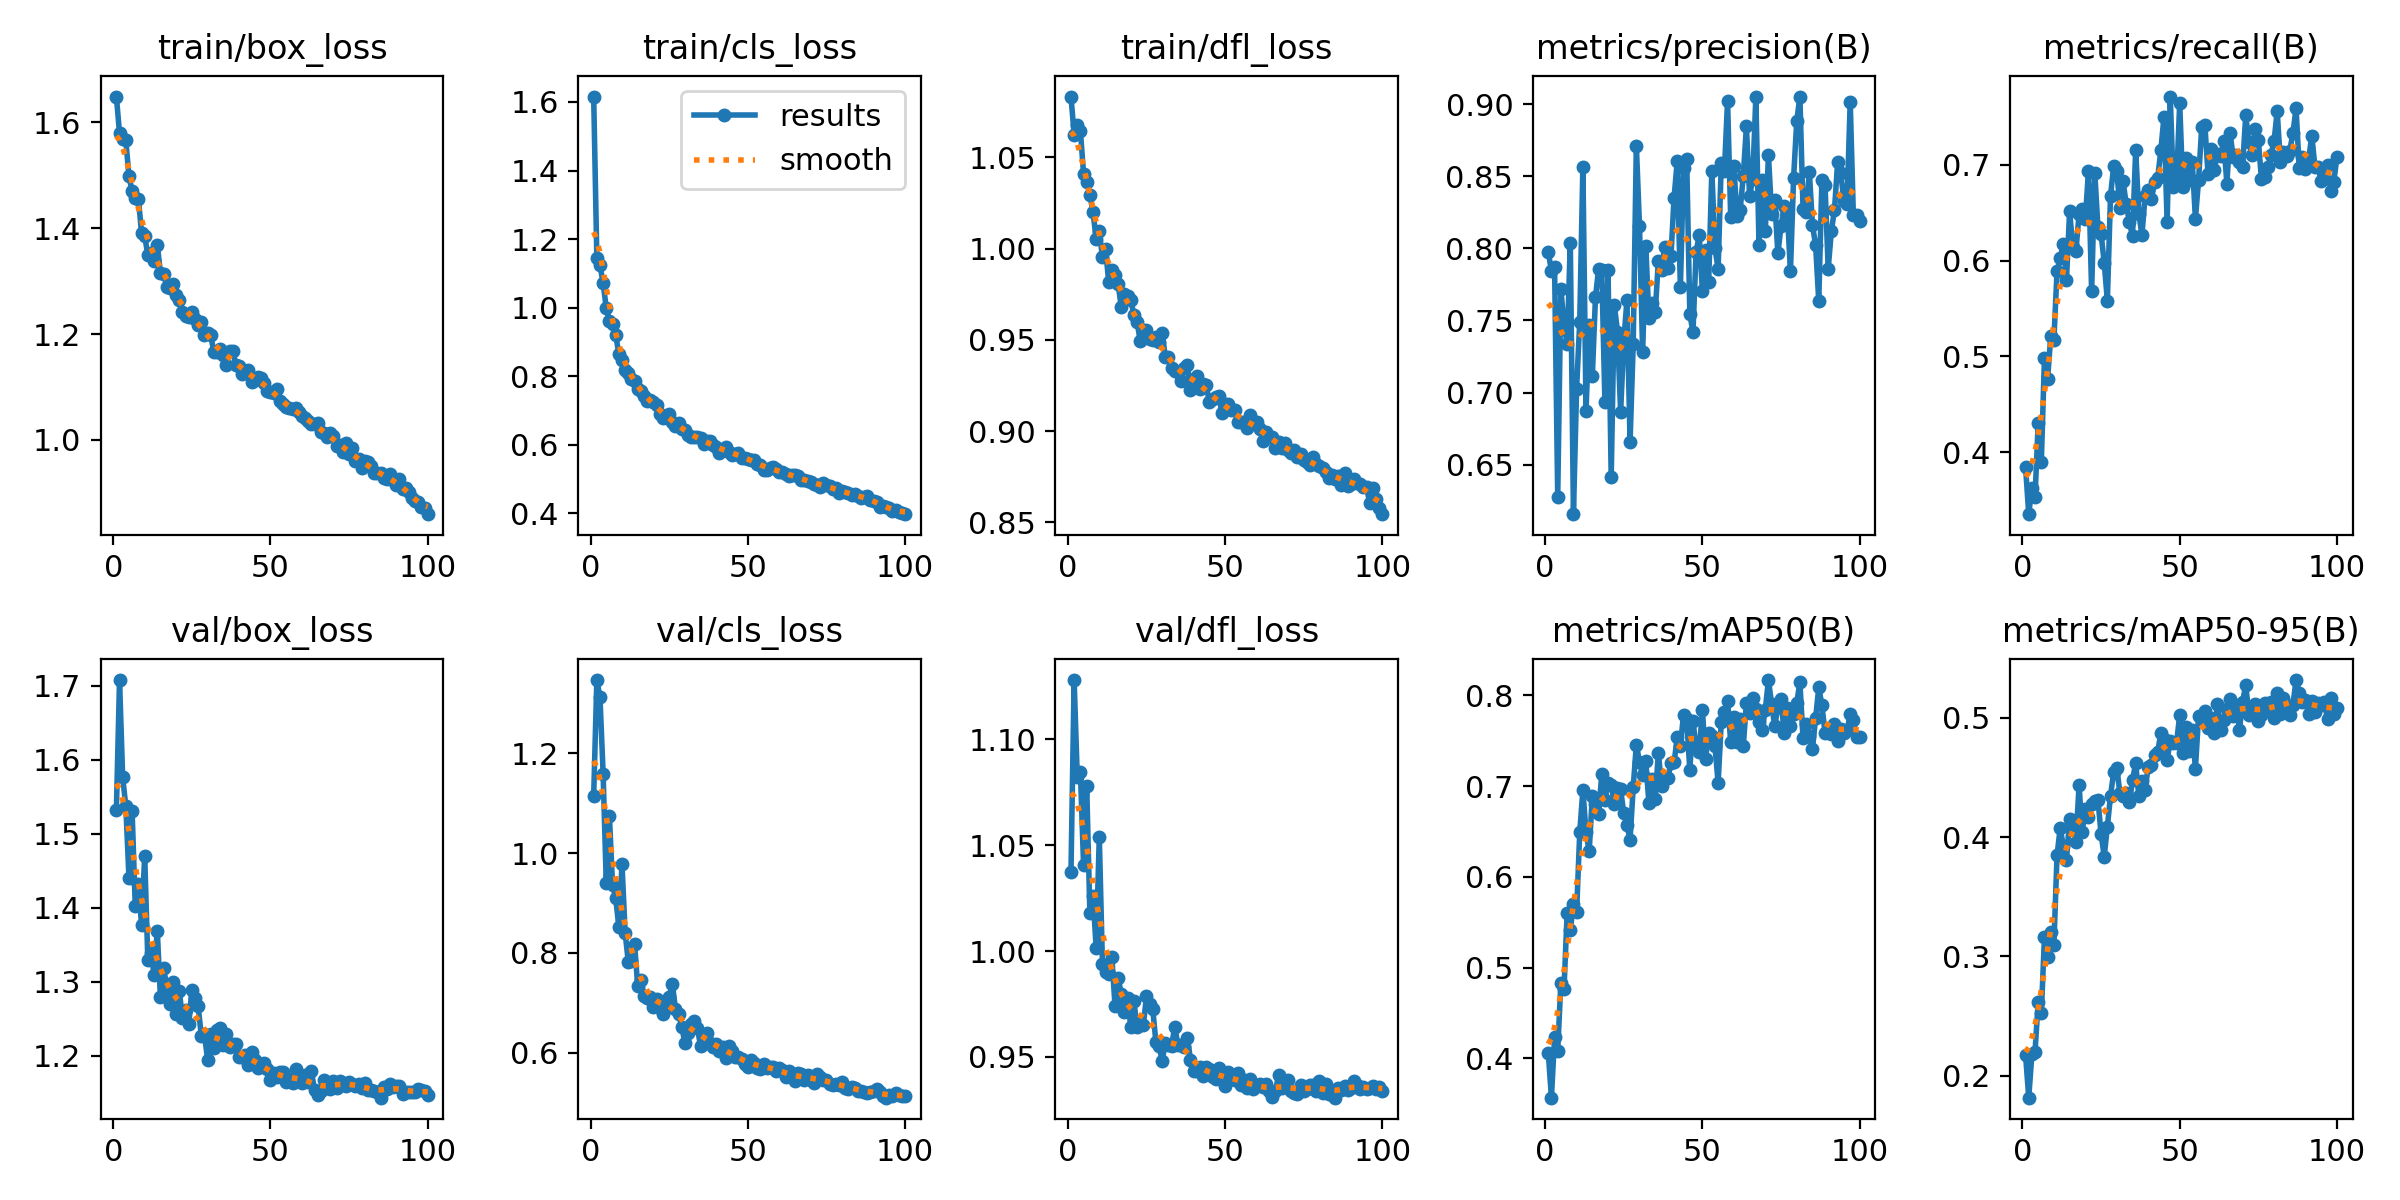

Source data for this figure (header and first rows):
epoch, train/box_loss, train/cls_loss, train/dfl_loss, metrics/precision(B), metrics/recall(B), metrics/mAP50(B), metrics/mAP50-95(B), val/box_loss, val/cls_loss, val/dfl_loss, lr/pg0, lr/pg1, lr/pg2
1, 1.649, 1.616, 1.083, 0.7975, 0.3843, 0.4057, 0.2175, 1.533, 1.115, 1.038, 0.0003674, 0.0003674, 0.0003674
2, 1.579, 1.146, 1.062, 0.7843, 0.3354, 0.3565, 0.1817, 1.708, 1.347, 1.128, 0.0007304, 0.0007304, 0.0007304
3, 1.568, 1.123, 1.067, 0.787, 0.3632, 0.4236, 0.2181, 1.576, 1.313, 1.082, 0.001086, 0.001086, 0.001086
4, 1.566, 1.072, 1.064, 0.6277, 0.3528, 0.4084, 0.2202, 1.538, 1.159, 1.084, 0.001078, 0.001078, 0.001078
5, 1.498, 0.998, 1.041, 0.772, 0.4301, 0.4835, 0.2618, 1.441, 0.9402, 1.041, 0.001078, 0.001078, 0.001078
6, 1.47, 0.9603, 1.036, 0.7471, 0.3896, 0.4769, 0.2523, 1.531, 1.074, 1.078, 0.001067, 0.001067, 0.001067
7, 1.458, 0.9509, 1.03, 0.7336, 0.4983, 0.56, 0.3162, 1.403, 0.9357, 1.018, 0.001056, 0.001056, 0.001056
8, 1.456, 0.9201, 1.02, 0.8036, 0.4766, 0.5411, 0.3, 1.433, 0.9103, 1.026, 0.001045, 0.001045, 0.001045
9, 1.391, 0.8646, 1.005, 0.6156, 0.521, 0.5701, 0.3208, 1.377, 0.8515, 1.002, 0.001034, 0.001034, 0.001034
10, 1.386, 0.8466, 1.009, 0.7028, 0.5174, 0.5608, 0.31, 1.471, 0.9775, 1.054, 0.001023, 0.001023, 0.001023
11, 1.349, 0.8164, 0.9954, 0.7492, 0.589, 0.6489, 0.3849, 1.329, 0.8405, 0.9941, 0.001012, 0.001012, 0.001012
12, 1.353, 0.8079, 0.9996, 0.8568, 0.6023, 0.6959, 0.4075, 1.339, 0.7818, 0.9901, 0.001001, 0.001001, 0.001001
13, 1.338, 0.7918, 0.9817, 0.6871, 0.6177, 0.6493, 0.3926, 1.31, 0.7834, 0.9892, 0.00099, 0.00099, 0.00099
14, 1.369, 0.7846, 0.9884, 0.7471, 0.58, 0.6283, 0.3811, 1.369, 0.8172, 0.997, 0.000979, 0.000979, 0.000979
15, 1.316, 0.7631, 0.9854, 0.7113, 0.6517, 0.6888, 0.4152, 1.279, 0.7333, 0.9741, 0.000968, 0.000968, 0.000968
16, 1.314, 0.755, 0.9804, 0.7661, 0.6142, 0.6808, 0.4106, 1.318, 0.7451, 0.9873, 0.000957, 0.000957, 0.000957
17, 1.289, 0.7409, 0.9679, 0.7858, 0.6102, 0.6689, 0.3958, 1.295, 0.7143, 0.9797, 0.000946, 0.000946, 0.000946
18, 1.287, 0.7286, 0.9751, 0.7853, 0.6482, 0.7132, 0.4434, 1.27, 0.7101, 0.9711, 0.000935, 0.000935, 0.000935
19, 1.295, 0.7296, 0.9741, 0.6937, 0.6544, 0.6842, 0.4041, 1.301, 0.7121, 0.9776, 0.000924, 0.000924, 0.000924
20, 1.274, 0.7251, 0.9719, 0.7848, 0.6433, 0.704, 0.4237, 1.257, 0.6916, 0.9641, 0.000913, 0.000913, 0.000913
21, 1.265, 0.7161, 0.9637, 0.6411, 0.6939, 0.7017, 0.4165, 1.288, 0.7081, 0.9765, 0.000902, 0.000902, 0.000902
22, 1.242, 0.6895, 0.9598, 0.7608, 0.5679, 0.6805, 0.4281, 1.251, 0.6899, 0.9639, 0.000891, 0.000891, 0.000891
23, 1.234, 0.6787, 0.9496, 0.7422, 0.6918, 0.6984, 0.4301, 1.262, 0.6769, 0.9658, 0.00088, 0.00088, 0.00088
24, 1.232, 0.6838, 0.9556, 0.6867, 0.6351, 0.6965, 0.4315, 1.243, 0.69, 0.9649, 0.000869, 0.000869, 0.000869
25, 1.242, 0.6896, 0.9555, 0.7353, 0.6279, 0.6701, 0.4027, 1.289, 0.7121, 0.9786, 0.000858, 0.000858, 0.000858
26, 1.229, 0.6657, 0.9507, 0.764, 0.5979, 0.6575, 0.3838, 1.278, 0.7385, 0.975, 0.000847, 0.000847, 0.000847
27, 1.216, 0.6552, 0.95, 0.6653, 0.5583, 0.6407, 0.4087, 1.267, 0.6877, 0.9725, 0.000836, 0.000836, 0.000836
28, 1.222, 0.6615, 0.9517, 0.7338, 0.6675, 0.6986, 0.4345, 1.228, 0.678, 0.957, 0.000825, 0.000825, 0.000825
29, 1.199, 0.6459, 0.9486, 0.8713, 0.6984, 0.7458, 0.4542, 1.229, 0.652, 0.9549, 0.000814, 0.000814, 0.000814
30, 1.203, 0.6434, 0.9538, 0.8157, 0.6936, 0.7266, 0.4579, 1.195, 0.619, 0.9483, 0.000803, 0.000803, 0.000803
31, 1.198, 0.6285, 0.9405, 0.7279, 0.6552, 0.7121, 0.4368, 1.229, 0.6402, 0.9565, 0.000792, 0.000792, 0.000792
32, 1.165, 0.6217, 0.9406, 0.8015, 0.6826, 0.7273, 0.4343, 1.211, 0.6569, 0.9557, 0.000781, 0.000781, 0.000781
33, 1.166, 0.6233, 0.9343, 0.7514, 0.6589, 0.6813, 0.4374, 1.235, 0.6625, 0.9552, 0.00077, 0.00077, 0.00077
34, 1.172, 0.6223, 0.9328, 0.7624, 0.6406, 0.7081, 0.4291, 1.238, 0.6484, 0.9643, 0.000759, 0.000759, 0.000759
35, 1.161, 0.6177, 0.9324, 0.756, 0.6253, 0.6858, 0.4477, 1.214, 0.6124, 0.9554, 0.000748, 0.000748, 0.000748
36, 1.142, 0.6031, 0.9275, 0.7913, 0.7154, 0.7369, 0.4619, 1.23, 0.628, 0.9558, 0.000737, 0.000737, 0.000737
37, 1.169, 0.6091, 0.9343, 0.7848, 0.6492, 0.7004, 0.4345, 1.212, 0.64, 0.9546, 0.000726, 0.000726, 0.000726
38, 1.167, 0.6095, 0.9364, 0.8013, 0.6268, 0.7095, 0.4472, 1.216, 0.6186, 0.9591, 0.000715, 0.000715, 0.000715
39, 1.141, 0.599, 0.9225, 0.7862, 0.6675, 0.7085, 0.4395, 1.216, 0.6121, 0.9486, 0.000704, 0.000704, 0.000704
40, 1.139, 0.5926, 0.9285, 0.7947, 0.6732, 0.7257, 0.4591, 1.199, 0.6168, 0.9431, 0.000693, 0.000693, 0.000693
41, 1.125, 0.5749, 0.9301, 0.8353, 0.6644, 0.7261, 0.4607, 1.198, 0.603, 0.9432, 0.000682, 0.000682, 0.000682
42, 1.128, 0.5834, 0.9233, 0.8604, 0.6821, 0.7537, 0.4685, 1.202, 0.6103, 0.9453, 0.000671, 0.000671, 0.000671
43, 1.133, 0.5934, 0.9258, 0.773, 0.686, 0.7448, 0.4713, 1.187, 0.5897, 0.9409, 0.0006601, 0.0006601, 0.0006601
44, 1.11, 0.5787, 0.925, 0.8558, 0.715, 0.7786, 0.4872, 1.206, 0.6128, 0.9452, 0.000649, 0.000649, 0.000649
45, 1.114, 0.5693, 0.916, 0.8621, 0.75, 0.7742, 0.482, 1.194, 0.6025, 0.9442, 0.0006381, 0.0006381, 0.0006381
46, 1.118, 0.5738, 0.9179, 0.7548, 0.6404, 0.7179, 0.4648, 1.184, 0.591, 0.9407, 0.000627, 0.000627, 0.000627
47, 1.117, 0.5746, 0.9184, 0.7417, 0.7712, 0.7722, 0.4806, 1.19, 0.5911, 0.9394, 0.0006161, 0.0006161, 0.0006161
48, 1.107, 0.5619, 0.9193, 0.7977, 0.6765, 0.7428, 0.4786, 1.191, 0.5868, 0.9446, 0.000605, 0.000605, 0.000605
49, 1.093, 0.5595, 0.91, 0.809, 0.6816, 0.7382, 0.4786, 1.183, 0.5762, 0.9411, 0.0005941, 0.0005941, 0.0005941
50, 1.091, 0.5581, 0.9151, 0.7704, 0.7642, 0.7841, 0.5023, 1.168, 0.5711, 0.9364, 0.000583, 0.000583, 0.000583
51, 1.089, 0.5562, 0.9148, 0.7986, 0.6765, 0.7301, 0.4705, 1.177, 0.5848, 0.9427, 0.0005721, 0.0005721, 0.0005721
52, 1.096, 0.5552, 0.9115, 0.777, 0.7074, 0.7585, 0.4925, 1.172, 0.5799, 0.9394, 0.0005611, 0.0005611, 0.0005611
53, 1.073, 0.5434, 0.9114, 0.8539, 0.6838, 0.7557, 0.4722, 1.178, 0.5686, 0.9391, 0.0005501, 0.0005501, 0.0005501
54, 1.067, 0.5414, 0.9053, 0.8004, 0.7031, 0.7443, 0.4901, 1.178, 0.5674, 0.9423, 0.0005391, 0.0005391, 0.0005391
55, 1.062, 0.5257, 0.9052, 0.7855, 0.6437, 0.7035, 0.4575, 1.165, 0.5771, 0.9365, 0.0005281, 0.0005281, 0.0005281
56, 1.06, 0.5271, 0.9053, 0.8594, 0.6841, 0.7707, 0.5012, 1.169, 0.5687, 0.939, 0.0005171, 0.0005171, 0.0005171
57, 1.057, 0.5324, 0.9017, 0.8534, 0.7393, 0.7821, 0.4999, 1.163, 0.571, 0.9351, 0.0005061, 0.0005061, 0.0005061
58, 1.06, 0.5352, 0.9091, 0.9025, 0.742, 0.7935, 0.5054, 1.183, 0.5707, 0.9396, 0.0004951, 0.0004951, 0.0004951
59, 1.053, 0.5295, 0.9044, 0.8215, 0.6908, 0.749, 0.4912, 1.167, 0.5628, 0.9347, 0.0004841, 0.0004841, 0.0004841
60, 1.044, 0.5188, 0.9051, 0.857, 0.7163, 0.7768, 0.4996, 1.163, 0.568, 0.9365, 0.0004731, 0.0004731, 0.0004731
... 40 more rows
